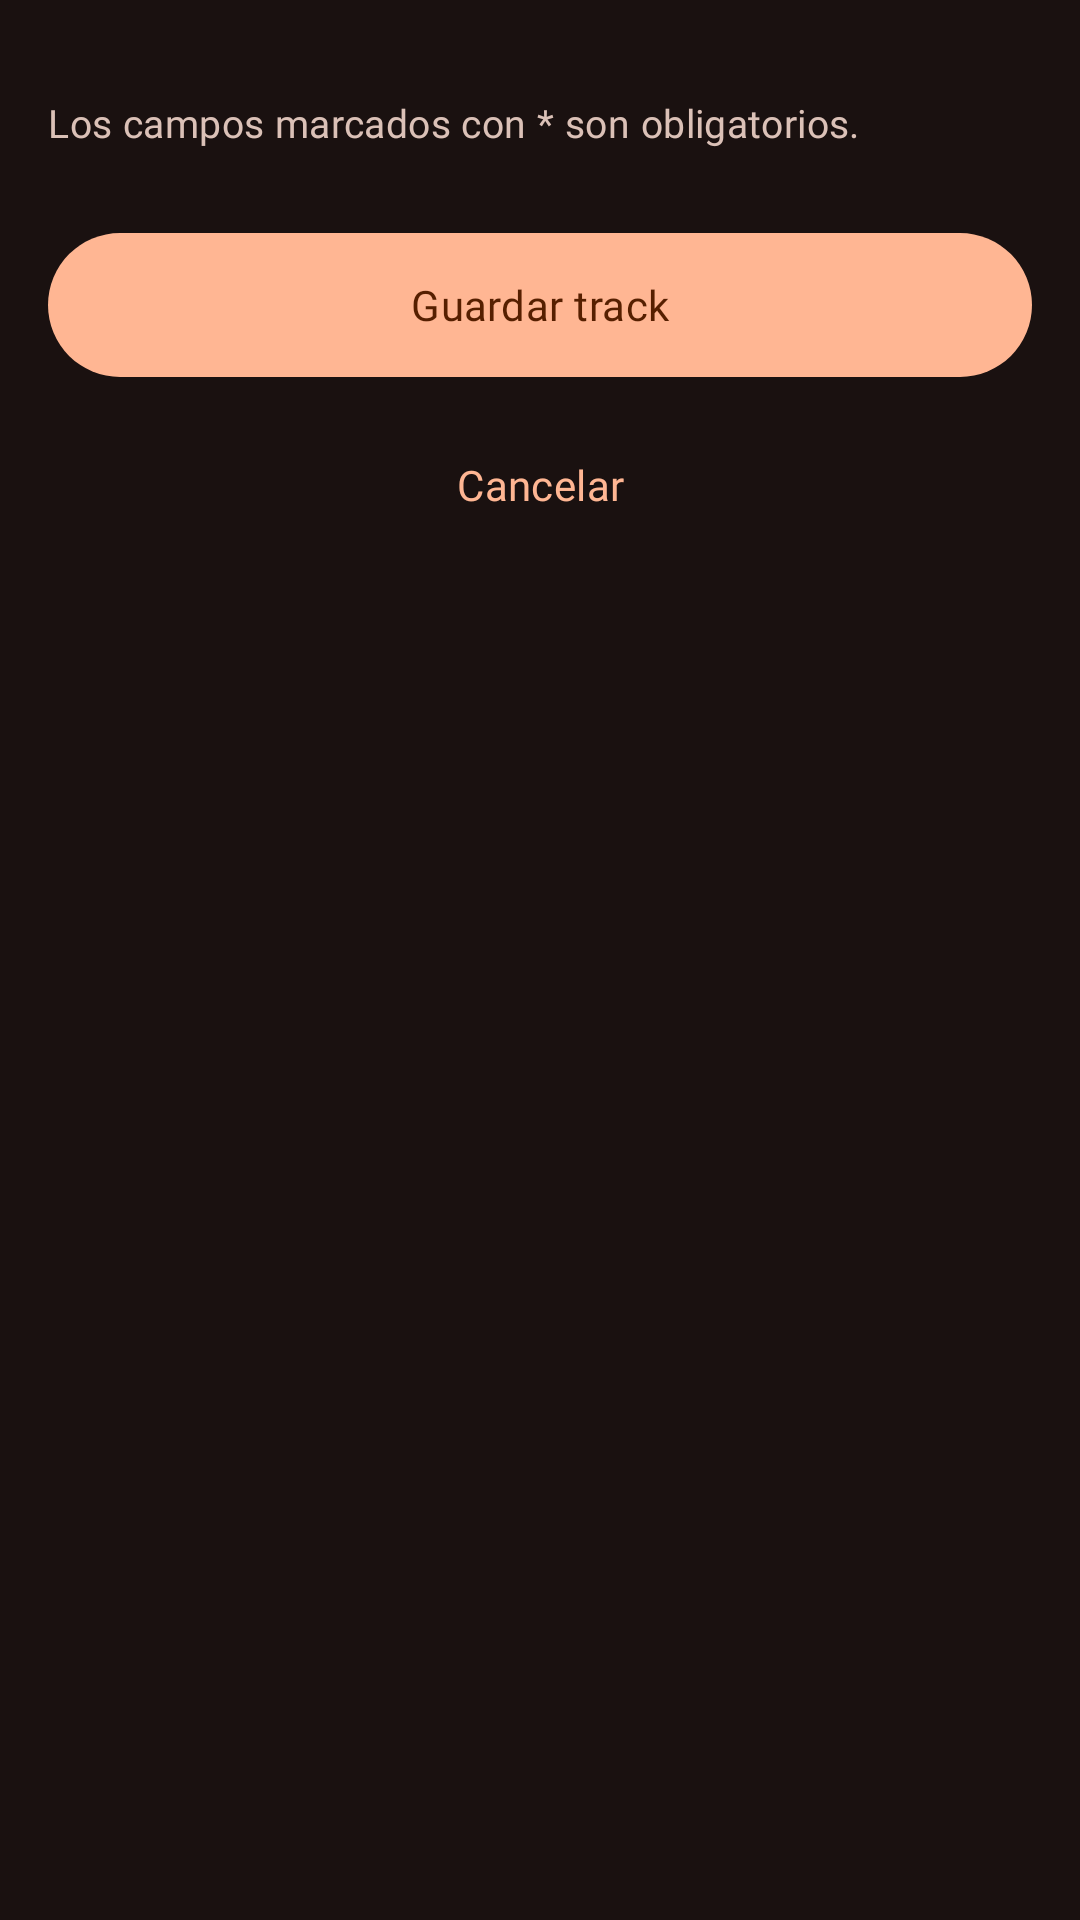

The Android layout XML behind this screen, and the referenced resources:
<!-- AndroidManifest.xml: application theme Theme.Vinilos -->
<!-- res/layout/fragment_add_track.xml -->
<?xml version="1.0" encoding="utf-8"?>
<androidx.core.widget.NestedScrollView xmlns:android="http://schemas.android.com/apk/res/android"
    xmlns:app="http://schemas.android.com/apk/res-auto"
    xmlns:tools="http://schemas.android.com/tools"
    android:id="@+id/addTrackScroll"
    android:layout_width="match_parent"
    android:layout_height="match_parent"
    android:fillViewport="true"
    tools:context=".ui.albums.tracks.AddTrackFragment">

    <LinearLayout
        android:layout_width="match_parent"
        android:layout_height="wrap_content"
        android:orientation="vertical"
        android:paddingStart="16dp"
        android:paddingTop="16dp"
        android:paddingEnd="16dp"
        android:paddingBottom="16dp">

        
        <LinearLayout
            android:id="@+id/errorBanner"
            android:layout_width="match_parent"
            android:layout_height="wrap_content"
            android:layout_marginBottom="16dp"
            android:accessibilityLiveRegion="polite"
            android:background="@drawable/bg_error_banner"
            android:gravity="center_vertical"
            android:orientation="horizontal"
            android:padding="12dp"
            android:visibility="gone"
            tools:visibility="visible">

            <ImageView
                android:layout_width="24dp"
                android:layout_height="24dp"
                android:importantForAccessibility="no"
                android:src="@drawable/ic_error"
                app:tint="?attr/colorOnErrorContainer" />

            <TextView
                android:layout_width="0dp"
                android:layout_height="wrap_content"
                android:layout_marginStart="12dp"
                android:layout_weight="1"
                android:text="@string/add_track_error_banner"
                android:textAppearance="?attr/textAppearanceBodyMedium"
                android:textColor="?attr/colorOnErrorContainer" />
        </LinearLayout>

        
        <LinearLayout
            android:id="@+id/albumSummary"
            android:layout_width="match_parent"
            android:layout_height="wrap_content"
            android:background="@drawable/bg_section"
            android:gravity="center_vertical"
            android:orientation="horizontal"
            android:padding="12dp"
            android:visibility="gone"
            tools:visibility="visible">

            <com.google.android.material.imageview.ShapeableImageView
                android:id="@+id/albumCover"
                android:layout_width="@dimen/add_track_cover_size"
                android:layout_height="@dimen/add_track_cover_size"
                android:background="?attr/colorSurfaceContainerHighest"
                android:importantForAccessibility="no"
                android:scaleType="centerCrop"
                app:shapeAppearanceOverlay="@style/ShapeAppearance.Vinilos.AlbumCover"
                tools:src="@drawable/ic_album" />

            <LinearLayout
                android:layout_width="0dp"
                android:layout_height="wrap_content"
                android:layout_marginStart="16dp"
                android:layout_weight="1"
                android:orientation="vertical">

                <TextView
                    android:layout_width="wrap_content"
                    android:layout_height="wrap_content"
                    android:text="@string/add_track_album_label"
                    android:textAppearance="?attr/textAppearanceLabelSmall"
                    android:textColor="?attr/colorOnSurfaceVariant" />

                <TextView
                    android:id="@+id/albumName"
                    android:layout_width="match_parent"
                    android:layout_height="wrap_content"
                    android:ellipsize="end"
                    android:maxLines="2"
                    android:textAppearance="?attr/textAppearanceTitleMedium"
                    android:textColor="?attr/colorOnSurface"
                    tools:text="Buscando América" />

                <TextView
                    android:id="@+id/albumInfo"
                    android:layout_width="match_parent"
                    android:layout_height="wrap_content"
                    android:layout_marginTop="2dp"
                    android:ellipsize="end"
                    android:maxLines="2"
                    android:textAppearance="?attr/textAppearanceBodySmall"
                    android:textColor="?attr/colorOnSurfaceVariant"
                    tools:text="Rubén Blades · 4 tracks" />
            </LinearLayout>
        </LinearLayout>

        <TextView
            android:layout_width="match_parent"
            android:layout_height="wrap_content"
            android:layout_marginTop="16dp"
            android:text="@string/add_track_required_hint"
            android:textAppearance="?attr/textAppearanceBodyMedium"
            android:textColor="?attr/colorOnSurfaceVariant" />

        
        <TextView
            android:id="@+id/trackNameLabel"
            style="@style/Widget.Vinilos.FormLabel"
            android:labelFor="@id/trackNameInput"
            android:text="@string/add_track_name_label" />

        <com.google.android.material.textfield.TextInputLayout
            android:id="@+id/trackNameLayout"
            style="@style/Widget.Vinilos.TextField"
            app:endIconDrawable="@drawable/ic_music"
            app:endIconMode="custom">

            <com.google.android.material.textfield.TextInputEditText
                android:id="@+id/trackNameInput"
                android:layout_width="match_parent"
                android:layout_height="wrap_content"
                android:hint="@string/add_track_name_placeholder"
                android:imeOptions="actionNext"
                android:inputType="textCapSentences"
                android:maxLines="1" />
        </com.google.android.material.textfield.TextInputLayout>

        
        <TextView
            android:id="@+id/trackDurationLabel"
            style="@style/Widget.Vinilos.FormLabel"
            android:labelFor="@id/trackDurationInput"
            android:text="@string/add_track_duration_label" />

        <com.google.android.material.textfield.TextInputLayout
            android:id="@+id/trackDurationLayout"
            style="@style/Widget.Vinilos.TextField"
            app:helperText="@string/add_track_duration_helper">

            <com.google.android.material.textfield.TextInputEditText
                android:id="@+id/trackDurationInput"
                android:layout_width="match_parent"
                android:layout_height="wrap_content"
                android:digits="0123456789:"
                android:hint="@string/add_track_duration_placeholder"
                android:imeOptions="actionDone"
                android:inputType="time"
                android:maxLength="5"
                android:maxLines="1" />
        </com.google.android.material.textfield.TextInputLayout>

        <com.google.android.material.button.MaterialButton
            android:id="@+id/saveTrackButton"
            android:layout_width="match_parent"
            android:layout_height="wrap_content"
            android:minHeight="56dp"
            android:layout_marginTop="24dp"
            android:text="@string/add_track_save"
            android:textAppearance="?attr/textAppearanceLabelLarge"
            app:cornerRadius="28dp" />

        <com.google.android.material.progressindicator.LinearProgressIndicator
            android:id="@+id/savingIndicator"
            android:layout_width="match_parent"
            android:layout_height="wrap_content"
            android:layout_marginTop="8dp"
            android:accessibilityLiveRegion="polite"
            android:contentDescription="@string/add_track_saving"
            android:indeterminate="true"
            android:visibility="gone"
            app:trackCornerRadius="2dp" />

        <com.google.android.material.button.MaterialButton
            android:id="@+id/cancelButton"
            style="@style/Widget.Material3.Button.TextButton"
            android:layout_width="wrap_content"
            android:layout_height="wrap_content"
            android:layout_gravity="center_horizontal"
            android:layout_marginTop="8dp"
            android:text="@string/add_track_cancel"
            android:textAppearance="?attr/textAppearanceLabelLarge" />
    </LinearLayout>
</androidx.core.widget.NestedScrollView>
<!-- resources referenced by this layout -->
<resources>
  <dimen name="add_track_cover_size">56dp</dimen>
  <!-- drawable bg_error_banner (drawable) -->
  <?xml version="1.0" encoding="utf-8"?>
  <shape xmlns:android="http://schemas.android.com/apk/res/android" android:shape="rectangle">
      <solid android:color="@color/md_error_container" />
      <corners android:radius="12dp" />
  </shape>
  <!-- drawable bg_section (drawable) -->
  <?xml version="1.0" encoding="utf-8"?>
  <shape xmlns:android="http://schemas.android.com/apk/res/android" android:shape="rectangle">
      <solid android:color="@color/md_surface_container_low" />
      <corners android:radius="16dp" />
  </shape>
  <string name="add_track_album_label">Álbum</string>
  <string name="add_track_cancel">Cancelar</string>
  <string name="add_track_duration_helper">Minutos y segundos, por ejemplo 05:03.</string>
  <string name="add_track_duration_label">Duración *</string>
  <string name="add_track_duration_placeholder">MM:SS</string>
  <string name="add_track_error_banner">Completa los campos obligatorios para guardar.</string>
  <string name="add_track_name_label">Nombre del track *</string>
  <string name="add_track_name_placeholder">Nombre de la canción</string>
  <string name="add_track_required_hint">Los campos marcados con * son obligatorios.</string>
  <string name="add_track_save">Guardar track</string>
  <string name="add_track_saving">Guardando track</string>
  <style name="ShapeAppearance.Vinilos.AlbumCover" parent="">
          <item name="cornerFamily">rounded</item>
          <item name="cornerSize">10dp</item>
      </style>
  <color name="md_error_container">#93000A</color>
  <color name="md_surface_container_low">#271D1C</color>
  <color name="md_primary">#FFB693</color>
  <color name="md_on_primary">#561F00</color>
  <color name="md_primary_container">#994A1E</color>
  <color name="md_on_primary_container">#FFD2BE</color>
  <color name="md_secondary">#FFB1C3</color>
  <color name="md_on_secondary">#5E1130</color>
  <color name="md_secondary_container">#832644</color>
  <color name="md_on_secondary_container">#FFD9DF</color>
  <color name="md_error">#FFB4AB</color>
  <color name="md_on_error">#690005</color>
  <color name="md_on_error_container">#FFDAD6</color>
  <color name="md_background">#1A1110</color>
  <color name="md_on_background">#F1DEDC</color>
  <color name="md_surface">#1A1110</color>
  <color name="md_on_surface">#F1DEDC</color>
  <color name="md_surface_variant">#55433B</color>
  <color name="md_on_surface_variant">#DBC1B7</color>
  <color name="md_surface_container">#231918</color>
  <color name="md_surface_container_high">#322726</color>
  <color name="md_surface_container_highest">#3D3231</color>
  <color name="md_outline">#A08D85</color>
  <color name="md_outline_variant">#55433B</color>
  <style name="Widget.Vinilos.Card" parent="Widget.Material3.CardView.Outlined">
          <item name="cardBackgroundColor">?attr/colorSurfaceContainerLow</item>
          <item name="strokeColor">?attr/colorOutlineVariant</item>
          <item name="strokeWidth">1dp</item>
          <item name="cardCornerRadius">20dp</item>
      </style>
  <style name="TextAppearance.Vinilos.NavLabelActive" parent="TextAppearance.Vinilos.LabelSmall">
          <item name="fontFamily">@font/hanken_grotesk_bold</item>
          <item name="android:fontFamily">@font/hanken_grotesk_bold</item>
      </style>
  <style name="Widget.Vinilos.BottomNavigation.ActiveIndicator" parent="Widget.Material3.BottomNavigationView.ActiveIndicator">
          <item name="android:width">64dp</item>
          <item name="android:height">32dp</item>
          <item name="android:color">?attr/colorSecondaryContainer</item>
      </style>
</resources>
